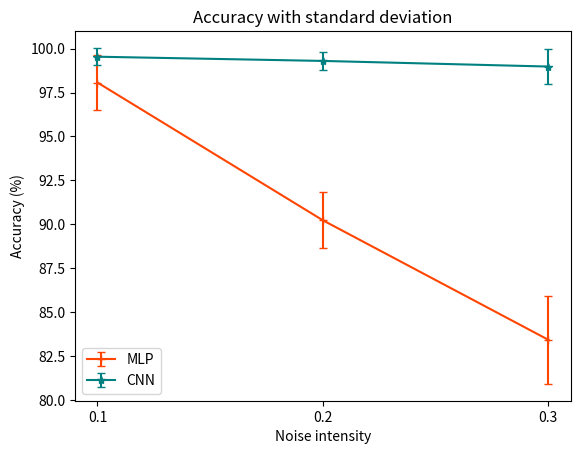
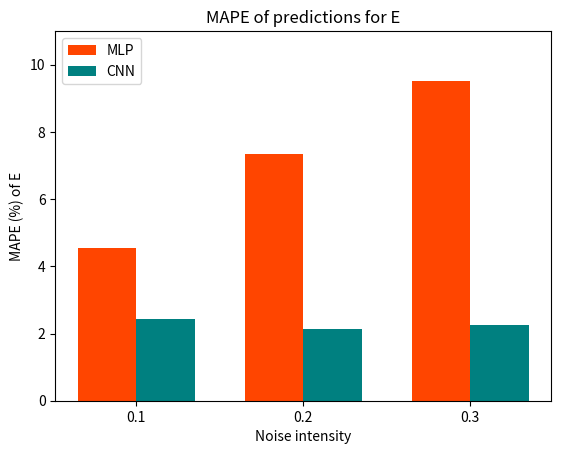
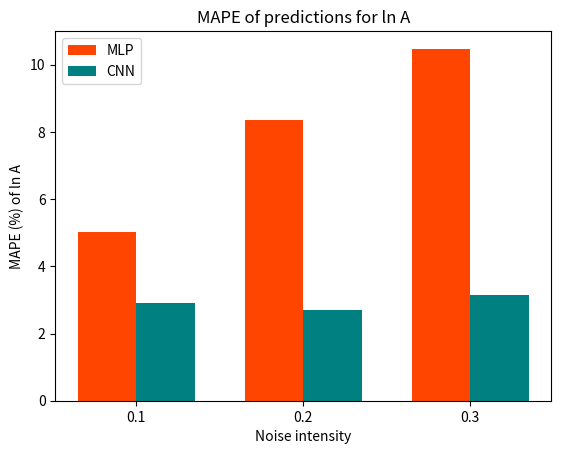

The script that saved these images, in order:
# -*- coding: utf-8 -*-
"""
Created on Wed Mar 28 21:34:15 2018

[redacted]

This script creates visualization of the cross validation result
"""

E_MLP = [4.56, 7.35, 9.53]
E_CNN = [2.43, 2.12, 2.26]
lnA_MLP = [5.01, 8.36, 10.47]
lnA_CNN = [2.92, 2.69, 3.14]
acc_MLP = [98.07, 90.23, 83.43]
acc_CNN = [ 99.54, 99.30, 98.98]

acc_MLP_std= [1.56, 1.60, 2.51]
acc_CNN_std= [0.5, 0.5, 0.98]

sigma = [0.1,0.2,0.3]

import numpy as np
import matplotlib.pyplot as plt

plt.figure()
plt.errorbar(sigma, acc_MLP, acc_MLP_std, marker = '+', color = 'orangered', capsize = 3)
plt.errorbar(sigma, acc_CNN, acc_CNN_std, marker = '*', color = 'teal', capsize = 3)
plt.title('Accuracy with standard deviation')
plt.xlabel('Noise intensity')
plt.ylabel('Accuracy (%)')
plt.legend(['MLP', 'CNN'])
plt.xticks([0.1, 0.2, 0.3], ['0.1', '0.2', '0.3'])

N = 3
fig, ax = plt.subplots()

ind = np.arange(N)    # the x locations for the groups
width = 0.35         # the width of the bars
p1 = ax.bar(ind, E_MLP, width, color='orangered')
p2 = ax.bar(ind + width, E_CNN, width, color='teal')

ax.set_title('MAPE of predictions for E')
ax.set_xticks(ind + width / 2)
ax.set_xticklabels(('0.1', '0.2', '0.3'))
ax.set_xlabel('Noise intensity')
ax.set_ylabel('MAPE (%) of E')
ax.set_ylim([0, 11])
ax.legend((p1[0], p2[0]), ('MLP', 'CNN'))

ax.autoscale_view()
#plt.show()

fig1, ax1 = plt.subplots()
p11 = ax1.bar(ind, lnA_MLP, width, color='orangered')
p22 = ax1.bar(ind + width, lnA_CNN, width, color='teal')

ax1.set_title('MAPE of predictions for ln A')
ax1.set_xticks(ind + width / 2)
ax1.set_xticklabels(('0.1', '0.2', '0.3'))
ax1.set_xlabel('Noise intensity')
ax1.set_ylabel('MAPE (%) of ln A')
ax1.set_ylim([0, 11])
ax1.legend((p11[0], p22[0]), ('MLP', 'CNN'))

ax1.autoscale_view()
plt.show()
